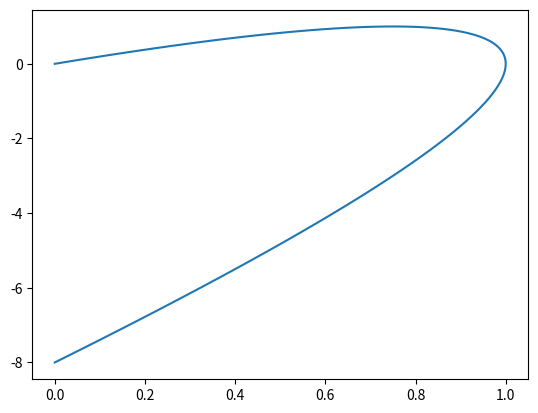

Reproduce this figure in Python.
from typing import Tuple, Callable

import matplotlib as mpl
from mpl_toolkits.mplot3d import Axes3D
import numpy as np
import matplotlib.pyplot as plt


# function eval
p = np.linspace(0, 2, 100)

x = 1 - (p - 1)**2
z = 1 - (2*p - 1)**2

plt.figure()
plt.plot(x, z)
plt.show()

# surface eval

# theta = np.linspace(0, 2 * np.pi, 100)
#
# rmesh, tmesh = np.meshgrid(r, theta)
#
# z = rmesh**2
# x = rmesh * np.sin(tmesh)
# y = rmesh * np.cos(tmesh)
#
# fig = plt.figure()
# ax = fig.gca(projection='3d')
#
# ax.plot_wireframe(x, y, z, rstride=10, cstride=10)
#
# plt.show()
